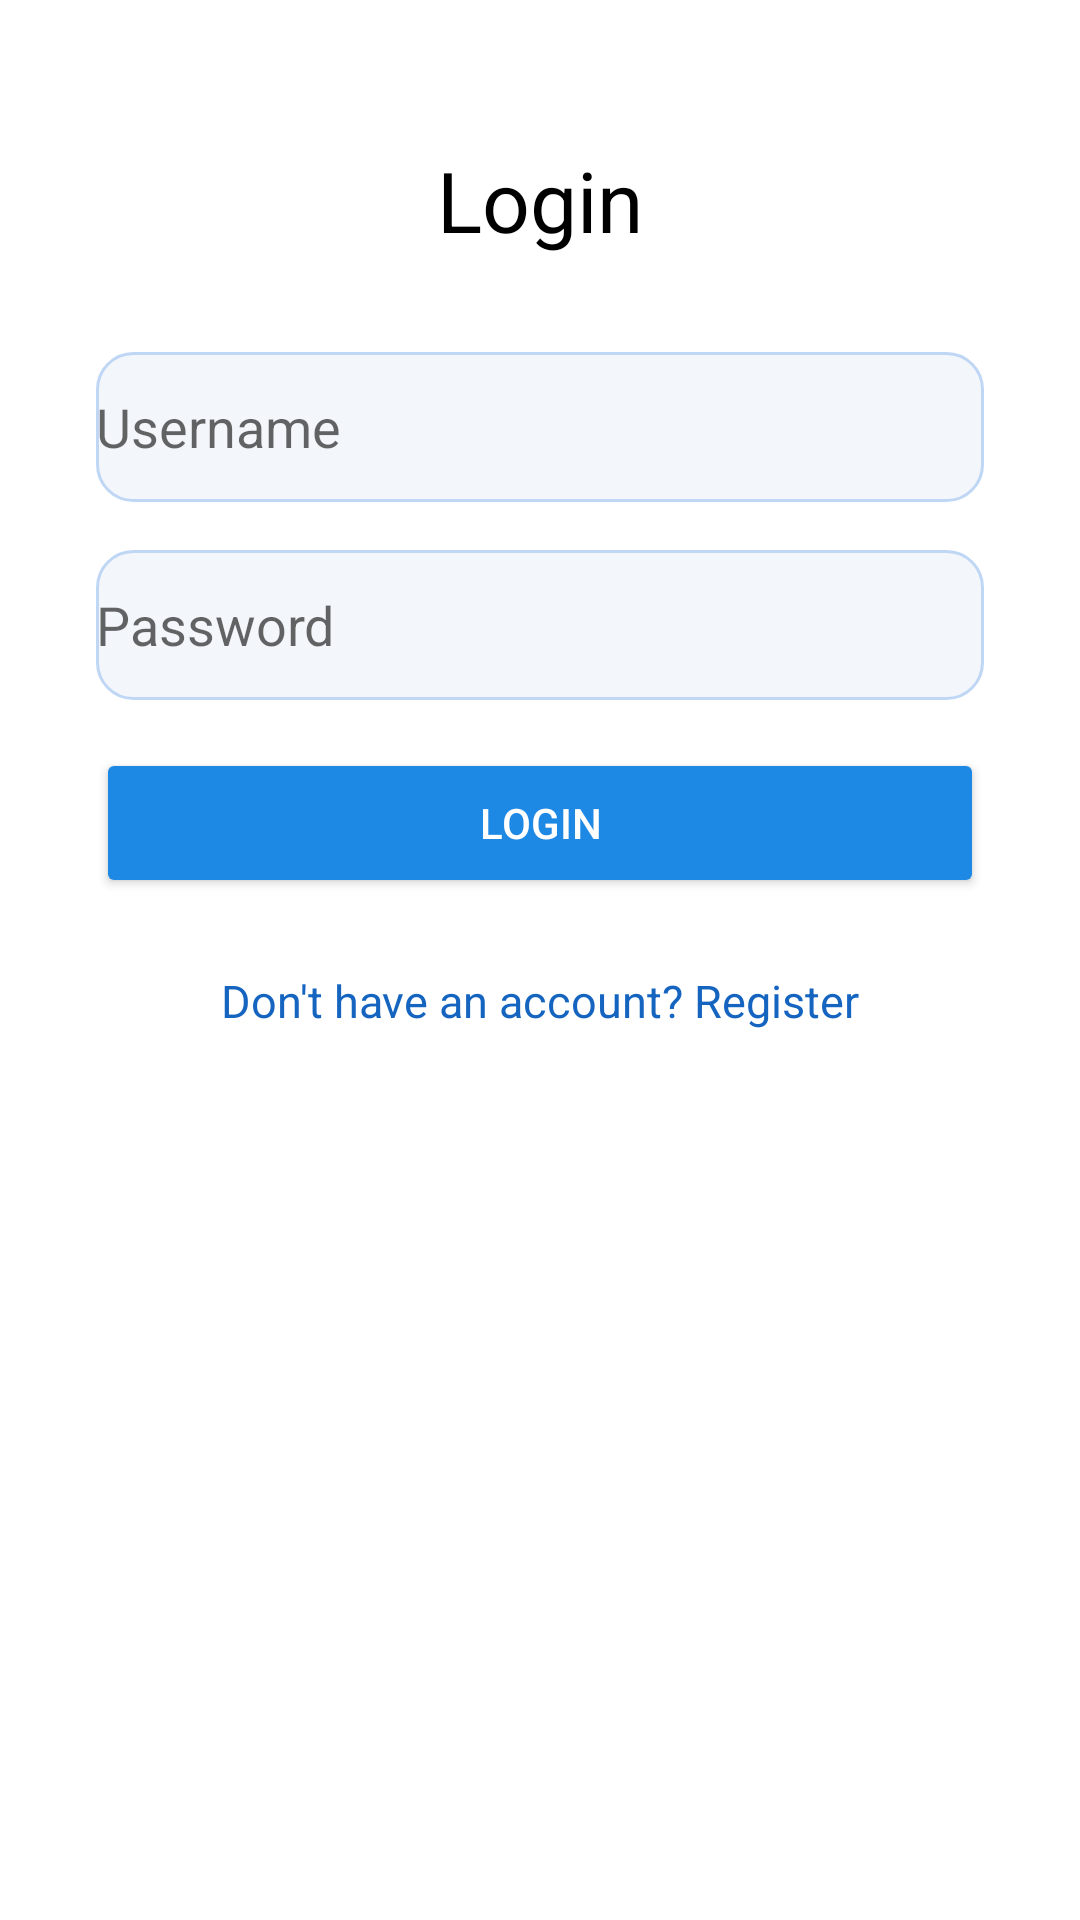

Write the Android layout XML for this screen, with the resource values it uses.
<!-- AndroidManifest.xml: application theme AppTheme -->
<!-- res/layout/activity_login.xml -->
<?xml version="1.0" encoding="utf-8"?>
<androidx.constraintlayout.widget.ConstraintLayout 
    xmlns:android="http://schemas.android.com/apk/res/android"
    xmlns:app="http://schemas.android.com/apk/res-auto" 
    android:layout_width="match_parent"
    android:layout_height="match_parent"
    android:background="@color/white">

    <TextView
        android:id="@+id/titleLogin"
        android:text="Login"
        android:textSize="28sp"
        android:textColor="@color/black"
        android:layout_width="wrap_content"
        android:layout_height="wrap_content"
        app:layout_constraintTop_toTopOf="parent"
        app:layout_constraintLeft_toLeftOf="parent"
        app:layout_constraintRight_toRightOf="parent"
        android:layout_marginTop="48dp" />

    <EditText
        android:id="@+id/inputUsername"
        android:hint="Username"
        android:layout_width="0dp"
        android:layout_height="50dp"
        android:background="@drawable/edittext_background"
        app:layout_constraintTop_toBottomOf="@id/titleLogin"
        app:layout_constraintStart_toStartOf="parent"
        app:layout_constraintEnd_toEndOf="parent"
        android:layout_marginTop="32dp"
        android:layout_marginStart="32dp"
        android:layout_marginEnd="32dp" />

    <EditText
        android:id="@+id/inputPassword"
        android:hint="Password"
        android:inputType="textPassword"
        android:layout_width="0dp"
        android:layout_height="50dp"
        android:background="@drawable/edittext_background"
        app:layout_constraintTop_toBottomOf="@id/inputUsername"
        app:layout_constraintStart_toStartOf="parent"
        app:layout_constraintEnd_toEndOf="parent"
        android:layout_marginTop="16dp"
        android:layout_marginStart="32dp"
        android:layout_marginEnd="32dp" />

    <Button
        android:id="@+id/buttonLogin"
        android:text="Login"
        android:backgroundTint="@color/primary"
        android:textColor="@color/white"
        android:layout_width="0dp"
        android:layout_height="50dp"
        app:layout_constraintTop_toBottomOf="@id/inputPassword"
        app:layout_constraintStart_toStartOf="parent"
        app:layout_constraintEnd_toEndOf="parent"
        android:layout_marginTop="16dp"
        android:layout_marginStart="32dp"
        android:layout_marginEnd="32dp" />

    <TextView
        android:id="@+id/linkSignup"
        android:text="Don't have an account? Register"
        android:textColor="@color/secondary"
        android:layout_width="wrap_content"
        android:layout_height="wrap_content"
        android:textSize="15sp"
        app:layout_constraintTop_toBottomOf="@id/buttonLogin"
        app:layout_constraintLeft_toLeftOf="parent"
        app:layout_constraintRight_toRightOf="parent"
        android:layout_marginTop="24dp" />

</androidx.constraintlayout.widget.ConstraintLayout>
<!-- resources referenced by this layout -->
<resources>
  <color name="black">#FF000000</color>
  <color name="primary">#1E88E5</color>
  <color name="secondary">#1565C0</color>
  <color name="white">#FFFFFFFF</color>
  <!-- drawable edittext_background (drawable) -->
  <?xml version="1.0" encoding="utf-8"?>
  <shape xmlns:android="http://schemas.android.com/apk/res/android">
      <solid android:color="#F3F6FA"/>
      <corners android:radius="12dp"/>
      <stroke android:color="#BFD7F5" android:width="1dp"/>
  </shape>
  <style name="AppTheme" parent="Theme.MaterialComponents.Light.NoActionBar">
          <item name="colorPrimary">@color/primary</item>
          <item name="colorPrimaryDark">@color/secondary</item>
          <item name="colorAccent">@color/accent</item>
          <item name="android:windowBackground">@color/white</item>
      </style>
  <color name="accent">#FFC107</color>
</resources>
